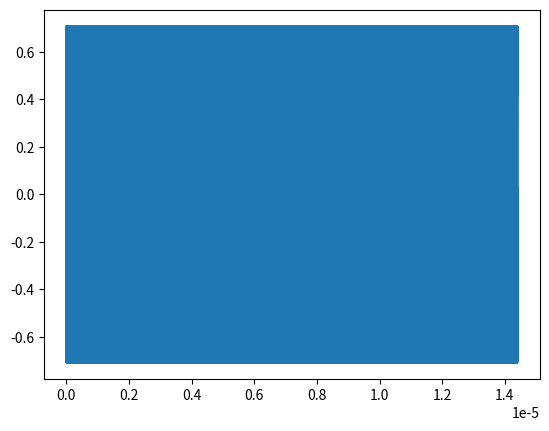
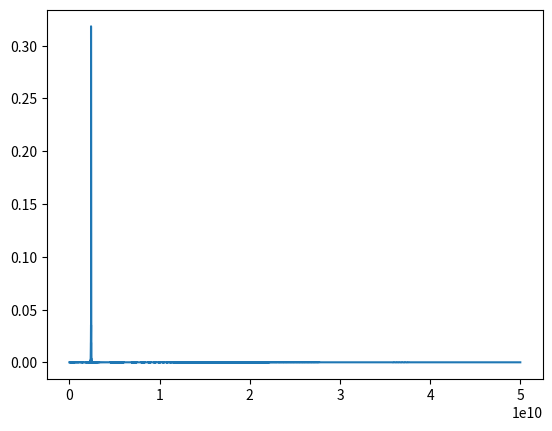

Source code (Python) for these figures, in order:
import matplotlib.pyplot as plt
import numpy as np
from scipy.fft import fft, fftfreq

# References
# https://blogs.zhinst.com/mehdia/2019/11/25/how-to-generate-qam-signaling-with-the-hdawg-arbitrary-waveform-generator/

class Defines:

    # Sampling frequency
    FS = 100E9

    # Number of samples
    N_SAMPLES = 1000


def export_as_pwl(name, time, amplitude):
    file = open(name,"w")

    for local_index in range(0, len(amplitude)):
        file.write(str(time[local_index]))
        file.write(" ")
        file.write(str(amplitude[local_index]))
        file.write("\n")
    file.close()

def generate_QAM_signal(carrier_frequency, depth, symbol_duration):

    [i_t, q_t] = generate_QAM_symbols(depth, symbol_duration)

    [position, sin_t] = generate_sine_wave(carrier_frequency, 0, 0, 1, len(i_t))
    [position, cos_t] = generate_sine_wave(carrier_frequency, np.pi / 2, 0, 1, len(q_t))

    time = position / Defines.FS
    print("Duration of the signal:", str((time[-1] - time[0])*1000), "ms")
    s_t = i_t * sin_t + q_t * cos_t

    return [time, s_t]


def fft_of(signal):

    n = len(signal)
    f_amplitude = fft(signal)
    frequency = fftfreq(n, 1/Defines.FS)[:n// 2]

    h_amplitude = 2.0 / n * np.abs(f_amplitude[0:n // 2])

    return [frequency, h_amplitude]

def generate_QAM_symbols(depth, symbol_duration):

    M = depth
    x = np.ones(int(symbol_duration*Defines.FS))
    wi = np.ones(int(symbol_duration*Defines.FS))
    wq = np.ones(int(symbol_duration*Defines.FS))

    wiAcc = []
    wqAcc = []

    for i in range(-(M - 1), M, 2):
        for q in range(-(M - 1), M, 2):
            wi = (i / M) * x
            wq = (q / M) * x
            wiAcc = [*wiAcc, *wi]
            wqAcc = [*wqAcc, *wq]

    return [wiAcc, wqAcc]

# Generates a sine wave
# Inputs: frequency (Hz), phase (rad/s), offset (V), amplitude (V), size (amount of samples)
def generate_sine_wave(frequency, phase, offset, amplitude, size):
    w = 2 * np.pi * frequency
    x = np.arange(size)

    y = offset + amplitude*np.sin(w * x / Defines.FS + phase)

    return [x, y]

def main():
    print("Aloha!")
    return True

if __name__ == "__main__":

    carrier_frequency = 2.4E9
    symbol_duration = 3.6/(1E6)

    [time, s_t] = generate_QAM_signal(carrier_frequency, 2, symbol_duration)
    plt.plot(time, s_t)
    plt.show()

    [frequency, h_amplitude] = fft_of(s_t)

    plt.plot(frequency, h_amplitude)
    plt.show()
